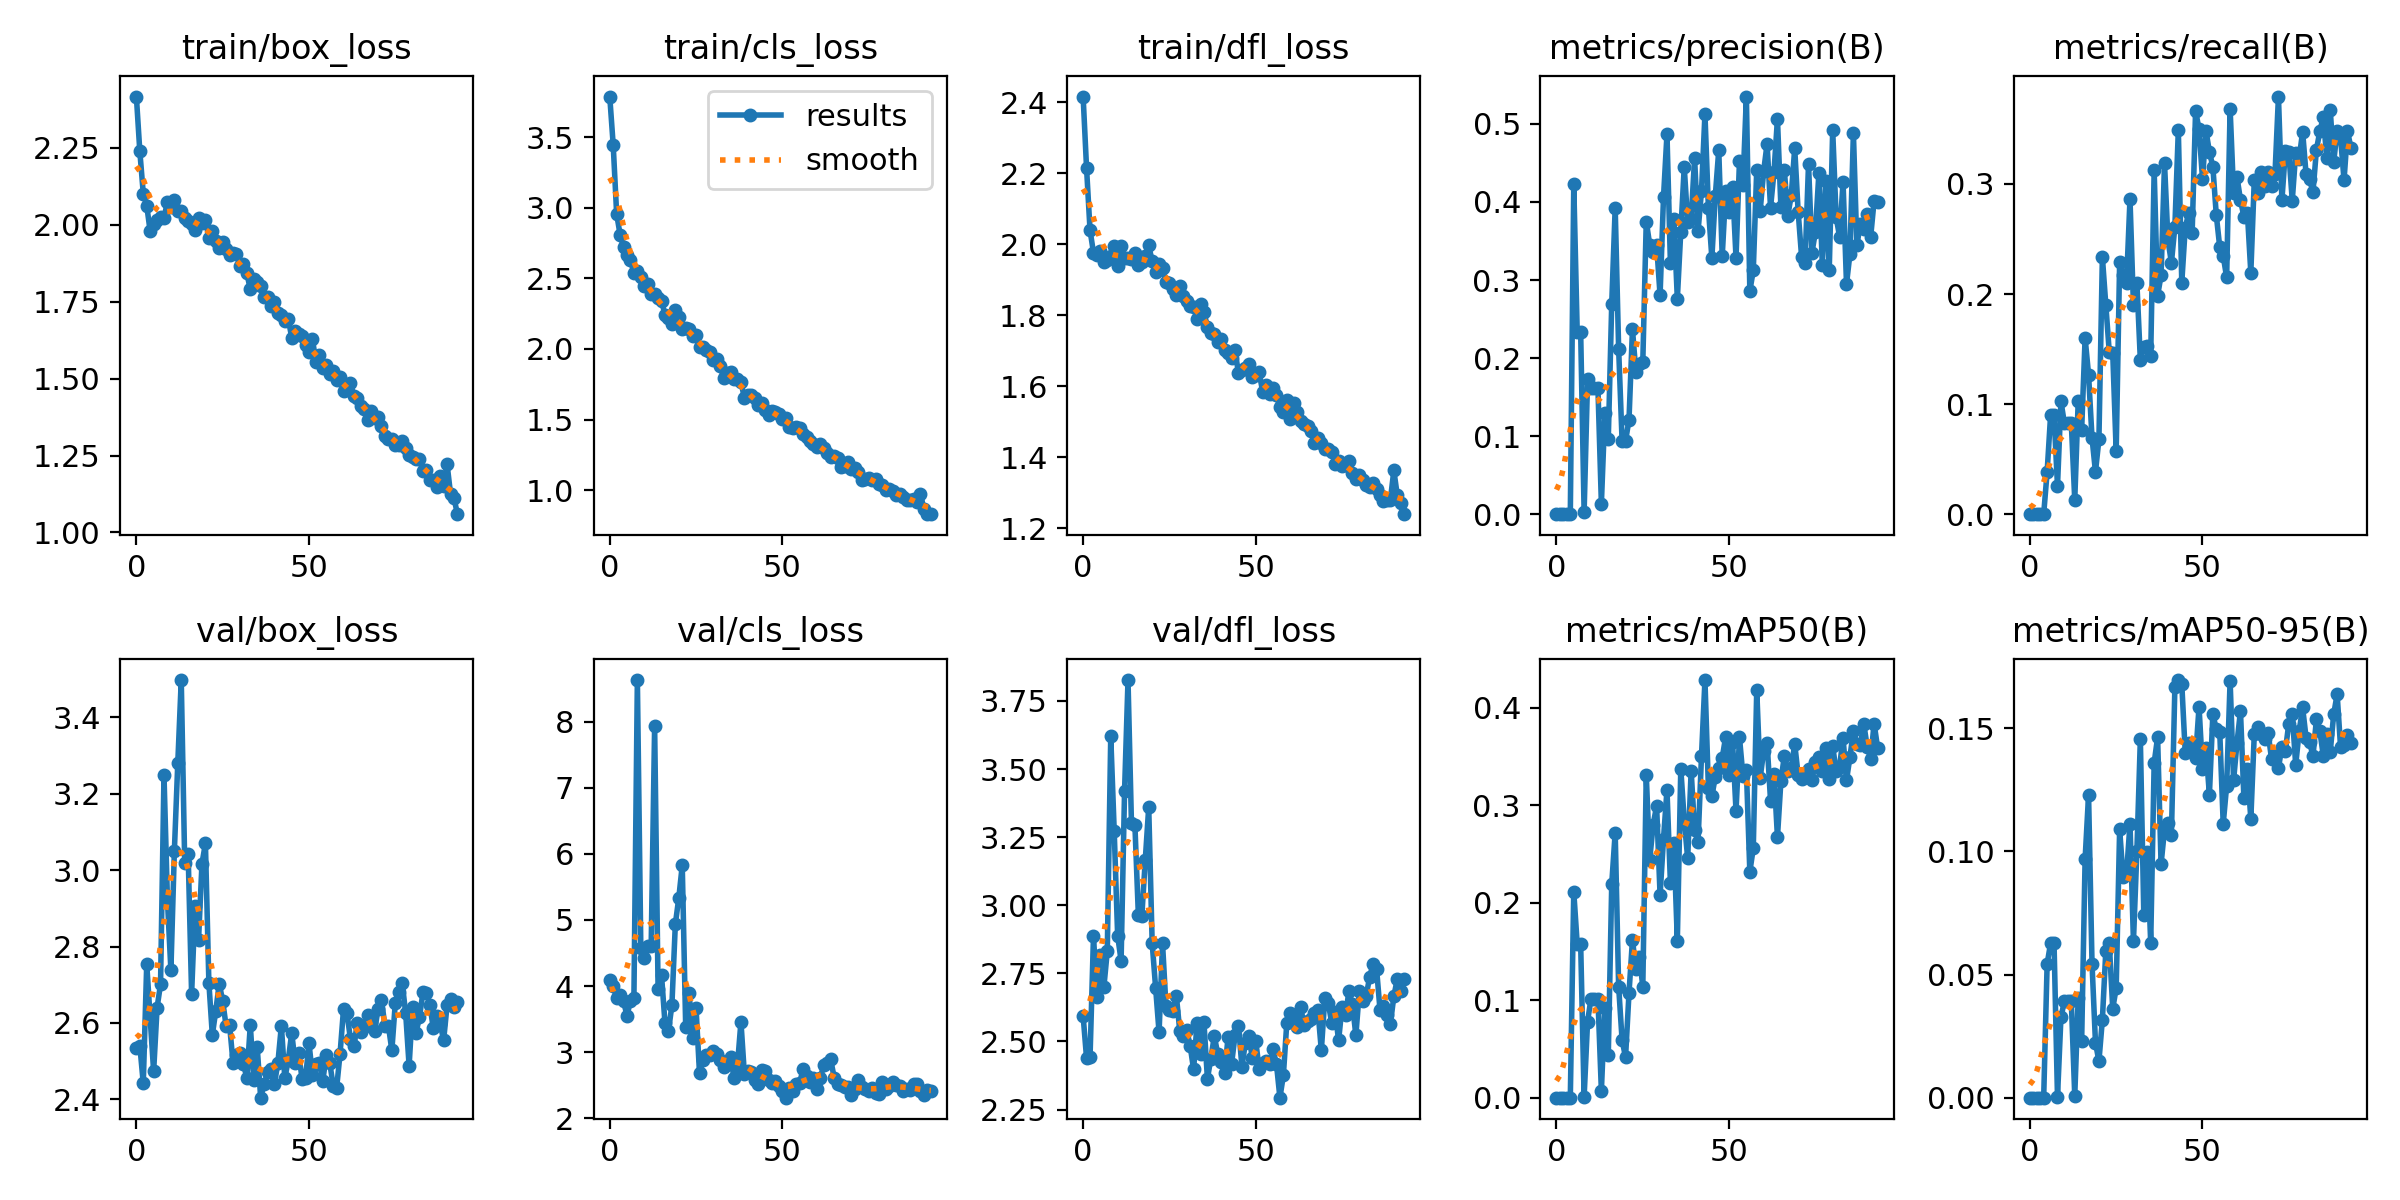

The table this chart was drawn from, first rows:
epoch, train/box_loss, train/cls_loss, train/dfl_loss, metrics/precision(B), metrics/recall(B), metrics/mAP50(B), metrics/mAP50-95(B), val/box_loss, val/cls_loss, val/dfl_loss, lr/pg0, lr/pg1, lr/pg2
0, 2.417, 3.788, 2.416, 0, 0, 0, 0, 2.535, 4.088, 2.594, 0.0001167, 0.0001167, 0.0001167
1, 2.239, 3.445, 2.214, 0, 0, 0, 0, 2.54, 3.998, 2.438, 0.0002476, 0.0002476, 0.0002476
2, 2.102, 2.957, 2.04, 0, 0, 0, 0, 2.441, 3.82, 2.441, 0.0003758, 0.0003758, 0.0003758
3, 2.062, 2.81, 1.976, 0, 0, 0, 0, 2.754, 3.87, 2.887, 0.0005014, 0.0005014, 0.0005014
4, 1.978, 2.721, 1.969, 0, 0, 0, 0, 2.612, 3.772, 2.664, 0.0006244, 0.0006244, 0.0006244
5, 2.001, 2.667, 1.982, 0.4225, 0.03846, 0.2113, 0.05427, 2.473, 3.549, 2.817, 0.0007447, 0.0007447, 0.0007447
6, 2.017, 2.633, 1.949, 0.2333, 0.08974, 0.1576, 0.06275, 2.64, 3.78, 2.698, 0.0008624, 0.0008624, 0.0008624
7, 2.026, 2.535, 1.955, 0.2333, 0.08974, 0.1576, 0.06275, 2.701, 3.818, 2.832, 0.0009774, 0.0009774, 0.0009774
8, 2.022, 2.555, 1.968, 0.00267, 0.02564, 0.0007, 0.00022, 3.249, 8.63, 3.621, 0.00109, 0.00109, 0.00109
9, 2.075, 2.507, 1.996, 0.1727, 0.1026, 0.07812, 0.03269, 2.921, 4.568, 3.274, 0.0012, 0.0012, 0.0012
10, 2.057, 2.449, 1.938, 0.1619, 0.08262, 0.1017, 0.03911, 2.738, 4.418, 2.888, 0.001307, 0.001307, 0.001307
11, 2.081, 2.462, 1.995, 0.1619, 0.08262, 0.1017, 0.03911, 3.049, 4.598, 2.796, 0.001411, 0.001411, 0.001411
12, 2.046, 2.388, 1.961, 0.1619, 0.08262, 0.1017, 0.03911, 3.281, 4.605, 3.418, 0.001469, 0.001469, 0.001469
13, 2.046, 2.388, 1.96, 0.01351, 0.01282, 0.00707, 0.00071, 3.498, 7.934, 3.827, 0.001469, 0.001469, 0.001469
14, 2.021, 2.36, 1.96, 0.129, 0.1026, 0.09233, 0.04044, 3.019, 3.959, 3.301, 0.001453, 0.001453, 0.001453
15, 2.013, 2.341, 1.974, 0.09668, 0.07692, 0.04363, 0.02315, 3.041, 4.161, 3.294, 0.001436, 0.001436, 0.001436
16, 2.002, 2.243, 1.941, 0.2698, 0.16, 0.2193, 0.0969, 2.675, 3.439, 2.964, 0.001419, 0.001419, 0.001419
17, 1.985, 2.22, 1.949, 0.3929, 0.1268, 0.2719, 0.1229, 2.907, 3.314, 2.96, 0.001403, 0.001403, 0.001403
18, 2.023, 2.174, 1.967, 0.2121, 0.06933, 0.114, 0.05442, 2.816, 3.709, 3.166, 0.001386, 0.001386, 0.001386
19, 2.006, 2.276, 1.997, 0.09375, 0.03846, 0.05907, 0.02239, 3.017, 4.937, 3.359, 0.00137, 0.00137, 0.00137
20, 2.017, 2.224, 1.952, 0.09373, 0.0679, 0.04148, 0.01478, 3.07, 5.334, 2.861, 0.001353, 0.001353, 0.001353
21, 1.957, 2.141, 1.923, 0.121, 0.2336, 0.1073, 0.03167, 2.705, 5.826, 2.697, 0.001337, 0.001337, 0.001337
22, 1.979, 2.148, 1.943, 0.2369, 0.1899, 0.1616, 0.05965, 2.568, 3.378, 2.533, 0.00132, 0.00132, 0.00132
23, 1.946, 2.138, 1.933, 0.1821, 0.1472, 0.1324, 0.06272, 2.631, 3.892, 2.86, 0.001304, 0.001304, 0.001304
24, 1.925, 2.089, 1.895, 0.1919, 0.1467, 0.1447, 0.03613, 2.703, 3.21, 2.629, 0.001287, 0.001287, 0.001287
25, 1.944, 2.101, 1.891, 0.1954, 0.05698, 0.1139, 0.04448, 2.658, 3.662, 2.616, 0.001271, 0.001271, 0.001271
26, 1.921, 2.015, 1.875, 0.375, 0.2289, 0.331, 0.109, 2.591, 2.678, 2.611, 0.001254, 0.001254, 0.001254
27, 1.901, 2.012, 1.858, 0.3454, 0.2175, 0.2442, 0.08953, 2.594, 2.875, 2.668, 0.001238, 0.001238, 0.001238
28, 1.909, 1.993, 1.883, 0.3357, 0.2104, 0.2802, 0.09074, 2.496, 2.952, 2.538, 0.001221, 0.001221, 0.001221
29, 1.905, 1.98, 1.855, 0.3454, 0.2863, 0.2992, 0.1113, 2.515, 2.949, 2.521, 0.001205, 0.001205, 0.001205
30, 1.865, 1.919, 1.841, 0.2806, 0.1899, 0.2078, 0.06342, 2.52, 3.009, 2.543, 0.001188, 0.001188, 0.001188
31, 1.871, 1.926, 1.826, 0.4066, 0.2099, 0.2656, 0.1003, 2.493, 2.966, 2.484, 0.001172, 0.001172, 0.001172
32, 1.843, 1.879, 1.822, 0.4868, 0.1401, 0.3155, 0.1455, 2.456, 2.877, 2.397, 0.001155, 0.001155, 0.001155
33, 1.79, 1.795, 1.788, 0.3212, 0.152, 0.22, 0.07434, 2.594, 2.78, 2.567, 0.001139, 0.001139, 0.001139
34, 1.823, 1.83, 1.831, 0.3786, 0.1529, 0.2612, 0.09968, 2.451, 2.829, 2.455, 0.001122, 0.001122, 0.001122
35, 1.816, 1.839, 1.809, 0.276, 0.1436, 0.1611, 0.0628, 2.537, 2.93, 2.57, 0.001106, 0.001106, 0.001106
36, 1.8, 1.784, 1.767, 0.3622, 0.3124, 0.3375, 0.1359, 2.404, 2.602, 2.363, 0.001089, 0.001089, 0.001089
37, 1.766, 1.784, 1.75, 0.4449, 0.1985, 0.2844, 0.1463, 2.439, 2.806, 2.437, 0.001073, 0.001073, 0.001073
38, 1.767, 1.766, 1.746, 0.3739, 0.217, 0.2454, 0.09481, 2.471, 3.459, 2.519, 0.001056, 0.001056, 0.001056
39, 1.737, 1.653, 1.724, 0.378, 0.3186, 0.3355, 0.1089, 2.479, 2.664, 2.454, 0.00104, 0.00104, 0.00104
40, 1.749, 1.675, 1.733, 0.4561, 0.2488, 0.2742, 0.1117, 2.44, 2.719, 2.424, 0.001023, 0.001023, 0.001023
41, 1.712, 1.677, 1.703, 0.3623, 0.2285, 0.2624, 0.1068, 2.496, 2.702, 2.386, 0.001007, 0.001007, 0.001007
42, 1.706, 1.651, 1.695, 0.4142, 0.2612, 0.3506, 0.1667, 2.593, 2.573, 2.518, 0.0009904, 0.0009904, 0.0009904
43, 1.687, 1.601, 1.68, 0.5128, 0.349, 0.4283, 0.1696, 2.454, 2.522, 2.417, 0.0009739, 0.0009739, 0.0009739
44, 1.694, 1.619, 1.701, 0.3925, 0.2104, 0.3179, 0.168, 2.503, 2.725, 2.522, 0.0009574, 0.0009574, 0.0009574
45, 1.633, 1.569, 1.636, 0.3281, 0.2602, 0.309, 0.1401, 2.574, 2.706, 2.558, 0.0009409, 0.0009409, 0.0009409
46, 1.655, 1.532, 1.646, 0.4082, 0.2735, 0.3292, 0.144, 2.494, 2.579, 2.407, 0.0009243, 0.0009243, 0.0009243
47, 1.646, 1.558, 1.65, 0.4664, 0.255, 0.3385, 0.1435, 2.52, 2.533, 2.496, 0.0009078, 0.0009078, 0.0009078
48, 1.64, 1.556, 1.661, 0.3302, 0.3666, 0.3485, 0.1381, 2.453, 2.562, 2.521, 0.0008913, 0.0008913, 0.0008913
49, 1.609, 1.538, 1.627, 0.4139, 0.3495, 0.3701, 0.1587, 2.455, 2.484, 2.44, 0.0008748, 0.0008748, 0.0008748
50, 1.585, 1.501, 1.631, 0.3866, 0.3048, 0.3308, 0.1333, 2.546, 2.405, 2.502, 0.0008583, 0.0008583, 0.0008583
51, 1.628, 1.508, 1.639, 0.419, 0.3485, 0.3645, 0.1419, 2.463, 2.31, 2.398, 0.0008418, 0.0008418, 0.0008418
52, 1.554, 1.448, 1.584, 0.3286, 0.3291, 0.294, 0.123, 2.494, 2.464, 2.421, 0.0008253, 0.0008253, 0.0008253
53, 1.578, 1.442, 1.602, 0.4524, 0.3158, 0.3695, 0.1557, 2.495, 2.41, 2.429, 0.0008088, 0.0008088, 0.0008088
54, 1.535, 1.446, 1.578, 0.4218, 0.2716, 0.3303, 0.1495, 2.447, 2.518, 2.418, 0.0007923, 0.0007923, 0.0007923
55, 1.545, 1.442, 1.595, 0.5351, 0.2425, 0.3364, 0.1484, 2.516, 2.538, 2.471, 0.0007758, 0.0007758, 0.0007758
56, 1.514, 1.398, 1.576, 0.2858, 0.2346, 0.2316, 0.1111, 2.496, 2.738, 2.417, 0.0007593, 0.0007593, 0.0007593
57, 1.525, 1.377, 1.54, 0.3125, 0.2151, 0.2559, 0.1267, 2.436, 2.636, 2.294, 0.0007428, 0.0007428, 0.0007428
58, 1.496, 1.345, 1.528, 0.4415, 0.3685, 0.4184, 0.1693, 2.429, 2.545, 2.375, 0.0007263, 0.0007263, 0.0007263
59, 1.506, 1.326, 1.562, 0.3889, 0.292, 0.3282, 0.1288, 2.519, 2.612, 2.569, 0.0007098, 0.0007098, 0.0007098
... 34 more rows
